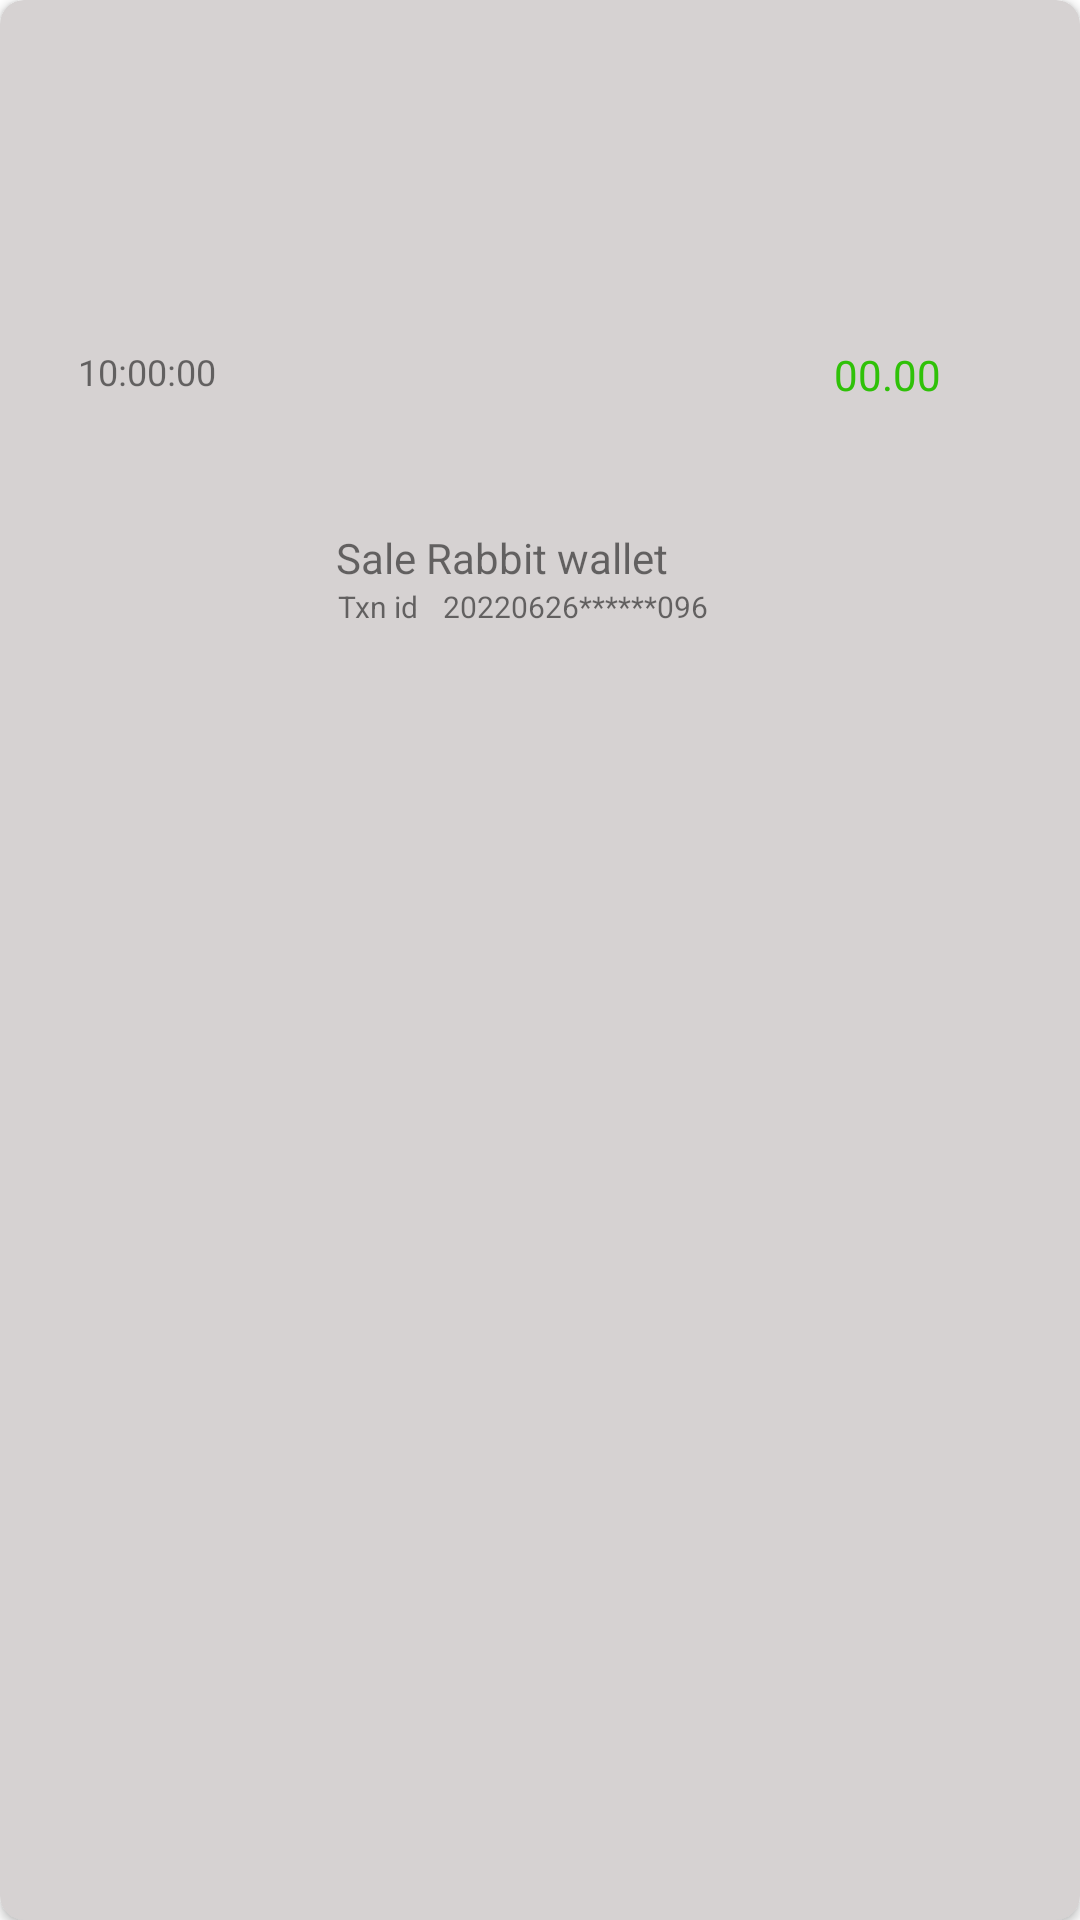

Layout XML and referenced resources for this Android screen:
<!-- AndroidManifest.xml: application theme Theme.MockingMerchantApp -->
<!-- res/layout/transaction_recycle_view.xml -->
<?xml version="1.0" encoding="utf-8"?>
<androidx.cardview.widget.CardView xmlns:android="http://schemas.android.com/apk/res/android"
    xmlns:card_view="http://schemas.android.com/apk/res-auto"
    xmlns:tools="http://schemas.android.com/tools"
    android:id="@+id/card_pertanyaan"
    android:layout_width="match_parent"
    android:layout_height="75dp"
    android:layout_marginLeft="16dp"
    android:layout_marginTop="12dp"
    android:layout_marginRight="16dp"
    android:clickable="true"
    android:foreground="?selectableItemBackground"
    card_view:cardBackgroundColor="#D6D2D2"
    card_view:cardCornerRadius="8dp"
    card_view:contentPadding="10dp">


    <androidx.constraintlayout.widget.ConstraintLayout
        android:layout_width="match_parent"
        android:layout_height="match_parent"
        android:background="#D6D2D2">


        <TextView
            android:id="@+id/textView5"
            android:layout_width="wrap_content"
            android:layout_height="wrap_content"
            android:layout_marginStart="16dp"
            android:text="10:00:00"
            android:textAlignment="center"
            android:textSize="12sp"
            card_view:layout_constraintBottom_toBottomOf="parent"
            card_view:layout_constraintEnd_toStartOf="@+id/guideline2"
            card_view:layout_constraintHorizontal_bias="0.0"
            card_view:layout_constraintStart_toStartOf="parent"
            card_view:layout_constraintTop_toTopOf="parent"
            card_view:layout_constraintVertical_bias="0.175" />

        <TextView
            android:id="@+id/textView6"
            android:layout_width="wrap_content"
            android:layout_height="wrap_content"
            android:layout_marginStart="12dp"
            android:text="Sale "
            card_view:layout_constraintBottom_toBottomOf="parent"
            card_view:layout_constraintStart_toStartOf="@+id/guideline2"
            card_view:layout_constraintTop_toTopOf="parent"
            card_view:layout_constraintVertical_bias="0.277" />

        <TextView
            android:id="@+id/textView7"
            android:layout_width="wrap_content"
            android:layout_height="wrap_content"
            android:layout_marginBottom="16dp"
            android:text="Txn id"
            android:textSize="10sp"
            card_view:layout_constraintBottom_toBottomOf="parent"
            card_view:layout_constraintEnd_toStartOf="@+id/guideline3"
            card_view:layout_constraintHorizontal_bias="0.104"
            card_view:layout_constraintStart_toStartOf="@+id/guideline2"
            card_view:layout_constraintTop_toBottomOf="@+id/textView6"
            card_view:layout_constraintVertical_bias="0.0" />

        <androidx.constraintlayout.widget.Guideline
            android:id="@+id/guideline2"
            android:layout_width="wrap_content"
            android:layout_height="wrap_content"
            android:orientation="vertical"
            card_view:layout_constraintGuide_begin="90dp" />

        <androidx.constraintlayout.widget.Guideline
            android:id="@+id/guideline3"
            android:layout_width="wrap_content"
            android:layout_height="wrap_content"
            android:orientation="vertical"
            card_view:layout_constraintGuide_end="103dp" />

        <TextView
            android:id="@+id/textView8"
            android:layout_width="wrap_content"
            android:layout_height="wrap_content"
            android:text="00.00"
            android:textColor="#2FC108"
            card_view:layout_constraintBottom_toBottomOf="parent"
            card_view:layout_constraintEnd_toEndOf="parent"
            card_view:layout_constraintHorizontal_bias="0.462"
            card_view:layout_constraintStart_toStartOf="@+id/guideline3"
            card_view:layout_constraintTop_toTopOf="parent"
            card_view:layout_constraintVertical_bias="0.175" />

        <TextView
            android:id="@+id/textView9"
            android:layout_width="wrap_content"
            android:layout_height="wrap_content"
            android:layout_marginStart="8dp"
            android:layout_marginBottom="16dp"
            android:text="20220626******096"
            android:textSize="10sp"
            card_view:layout_constraintBottom_toBottomOf="parent"
            card_view:layout_constraintEnd_toStartOf="@+id/guideline3"
            card_view:layout_constraintHorizontal_bias="0.026"
            card_view:layout_constraintStart_toEndOf="@+id/textView7"
            card_view:layout_constraintTop_toBottomOf="@+id/textView6"
            card_view:layout_constraintVertical_bias="0.0" />

        <TextView
            android:id="@+id/textView10"
            android:layout_width="wrap_content"
            android:layout_height="wrap_content"
            android:text="Rabbit wallet"
            card_view:layout_constraintEnd_toStartOf="@+id/guideline3"
            card_view:layout_constraintHorizontal_bias="0.0"
            card_view:layout_constraintStart_toEndOf="@+id/textView6"
            card_view:layout_constraintTop_toTopOf="@+id/textView6" />
    </androidx.constraintlayout.widget.ConstraintLayout>

</androidx.cardview.widget.CardView>
<!-- resources referenced by this layout -->
<resources>
  <style name="Theme.MockingMerchantApp" parent="Theme.MaterialComponents.DayNight.DarkActionBar">
          
          <item name="colorPrimary">@color/purple_500</item>
          <item name="colorPrimaryVariant">@color/purple_700</item>
          <item name="colorOnPrimary">@color/white</item>
          
          <item name="colorSecondary">@color/teal_200</item>
          <item name="colorSecondaryVariant">@color/teal_700</item>
          <item name="colorOnSecondary">@color/black</item>
          
          <item name="android:statusBarColor" tools:targetApi="l">?attr/colorPrimaryVariant</item>
          
      </style>
  <color name="purple_500">#FF6200EE</color>
  <color name="purple_700">#FF3700B3</color>
  <color name="white">#FFFFFFFF</color>
  <color name="teal_200">#FF03DAC5</color>
  <color name="teal_700">#FF018786</color>
  <color name="black">#FF000000</color>
</resources>
